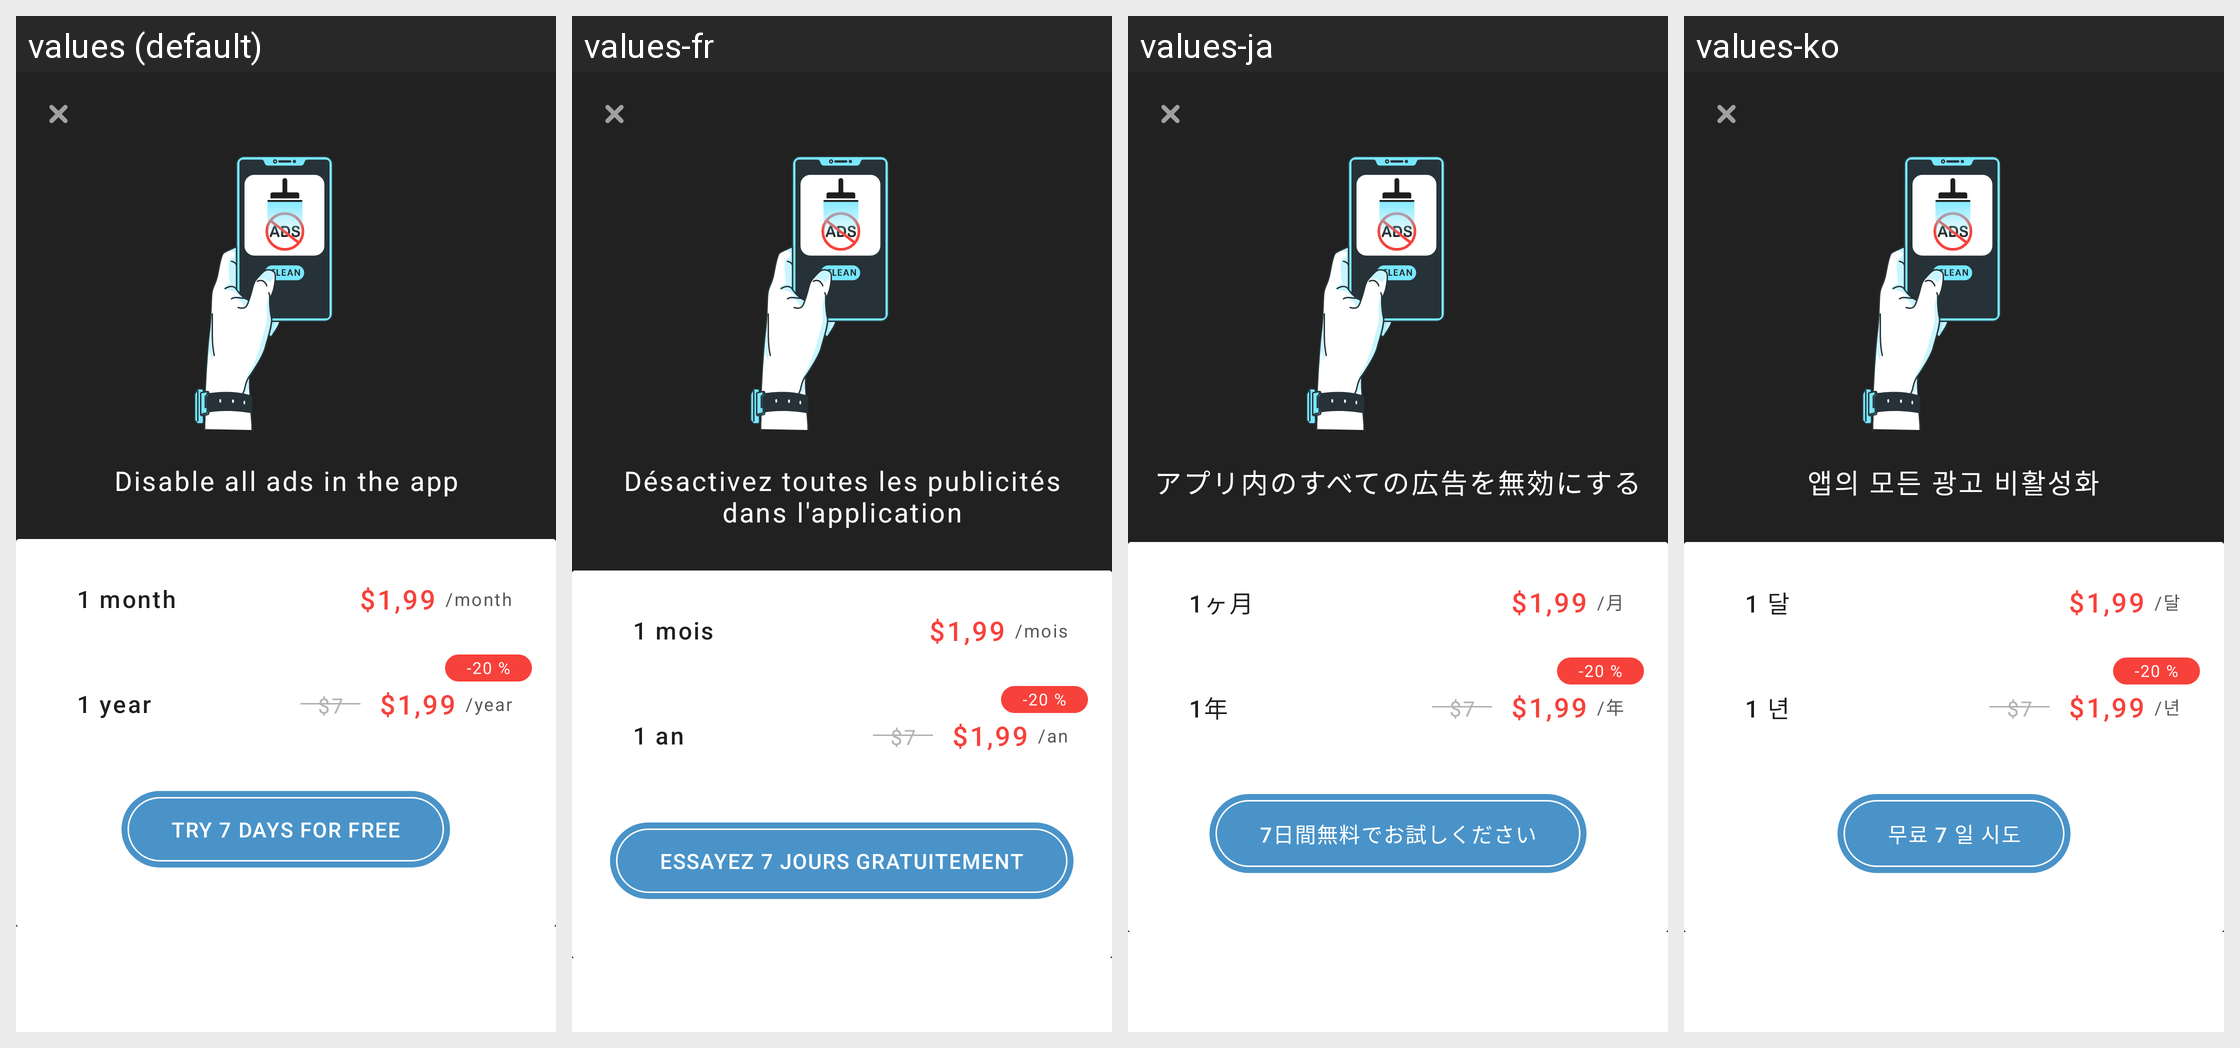

Strings drawn on this Android screen and how each of the app's shown locales translates them:
Android screen res/layout/bottom_activity.xml rendered under 4 locales, left to right: values (default), values-fr, values-ja, values-ko. Device: Nexus 5 (rendered at 1080×1920; each locale shown at half size, 540×960, under a caption strip naming it); theme AppTheme.NoActionBar.
Other locales in the repository, not shown: values-ar, values-bn, values-de, values-es, values-fa, values-hi, values-it, values-iw, values-pt, values-ru, values-th, values-tr, values-vi, values-zh.
Strings drawn on this screen, with the default value and each locale's value (text and hints the layout hard-codes, and strings that could not be matched under every locale, appear in the picture but are not listed):

remove_all_ads_black
  values: Disable all ads in the app
  values-fr: Désactivez toutes les publicités dans l'application
  values-ja: アプリ内のすべての広告を無効にする
  values-ko: 앱의 모든 광고 비활성화

white_month
  values: 1 month
  values-fr: 1 mois
  values-ja: 1ヶ月
  values-ko: 1 달

in_month_shield
  values: /month
  values-fr: /mois
  values-ja: /月
  values-ko: /달

white_year
  values: 1 year
  values-fr: 1 an
  values-ja: 1年
  values-ko: 1 년

in_year_shield
  values: /year
  values-fr: /an
  values-ja: /年
  values-ko: /년

try_7_days_for_free_new
  values: Try 7 days for free
  values-fr: Essayez 7 jours gratuitement
  values-ja: 7日間無料でお試しください
  values-ko: 무료 7 일 시도
